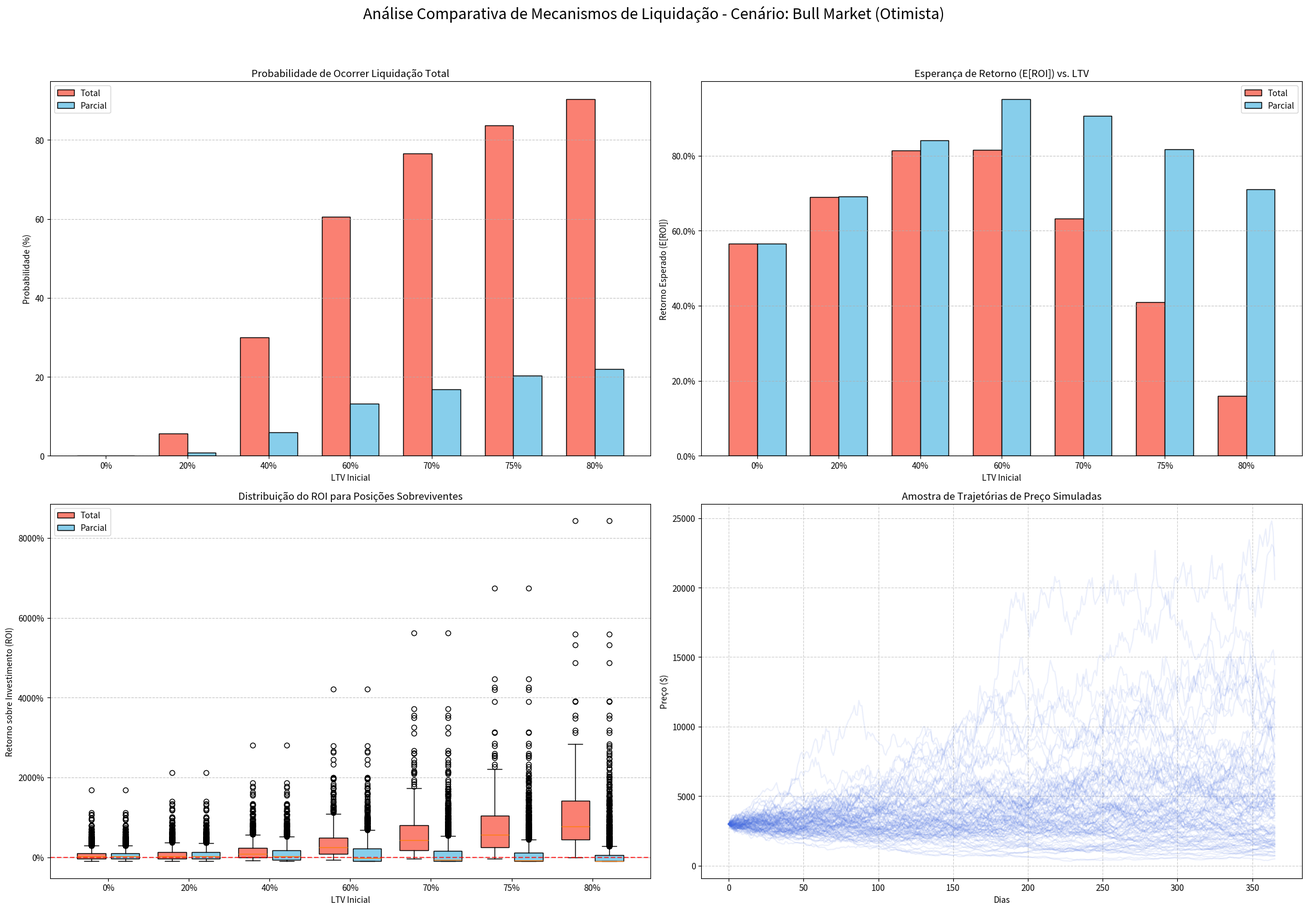
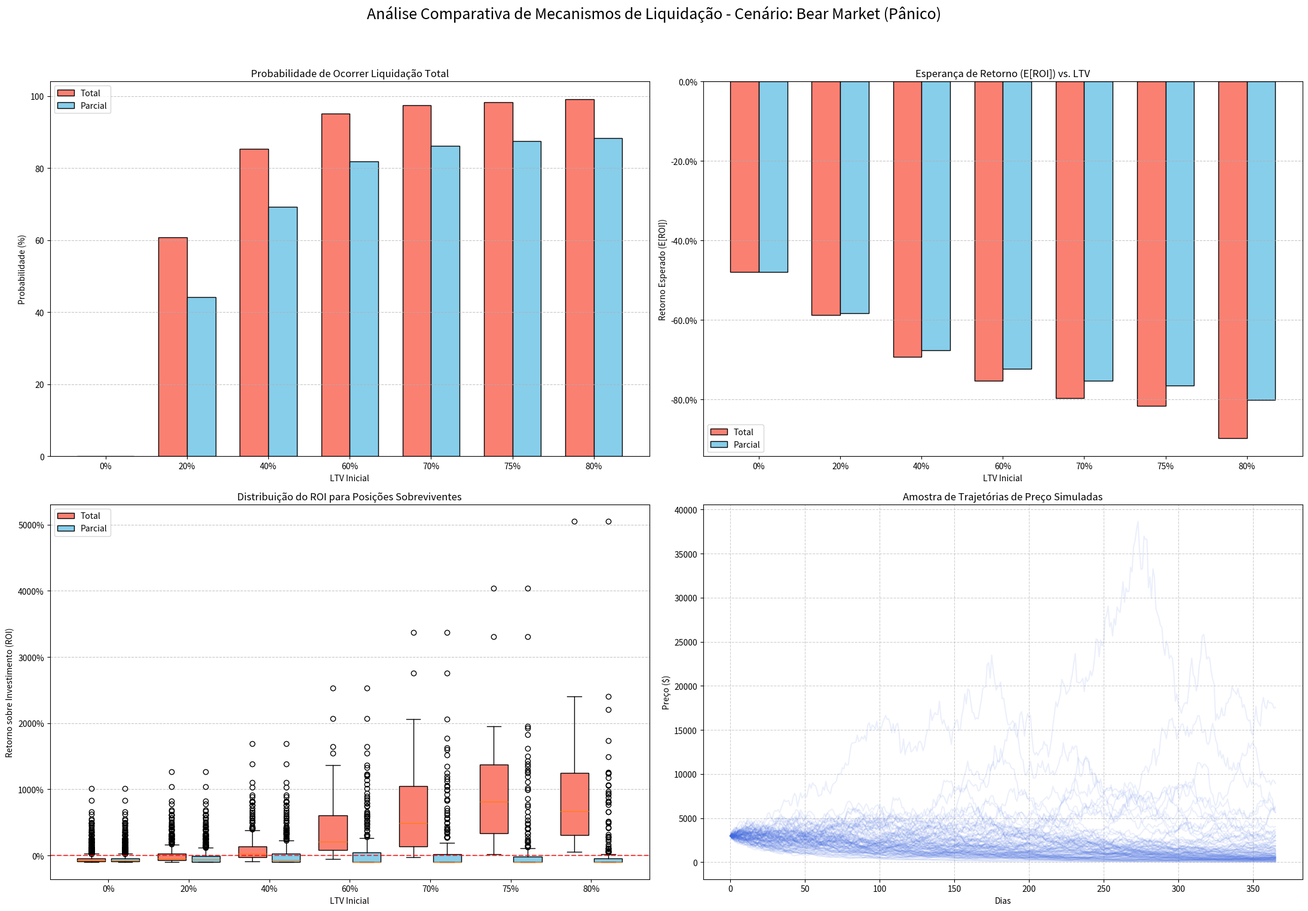
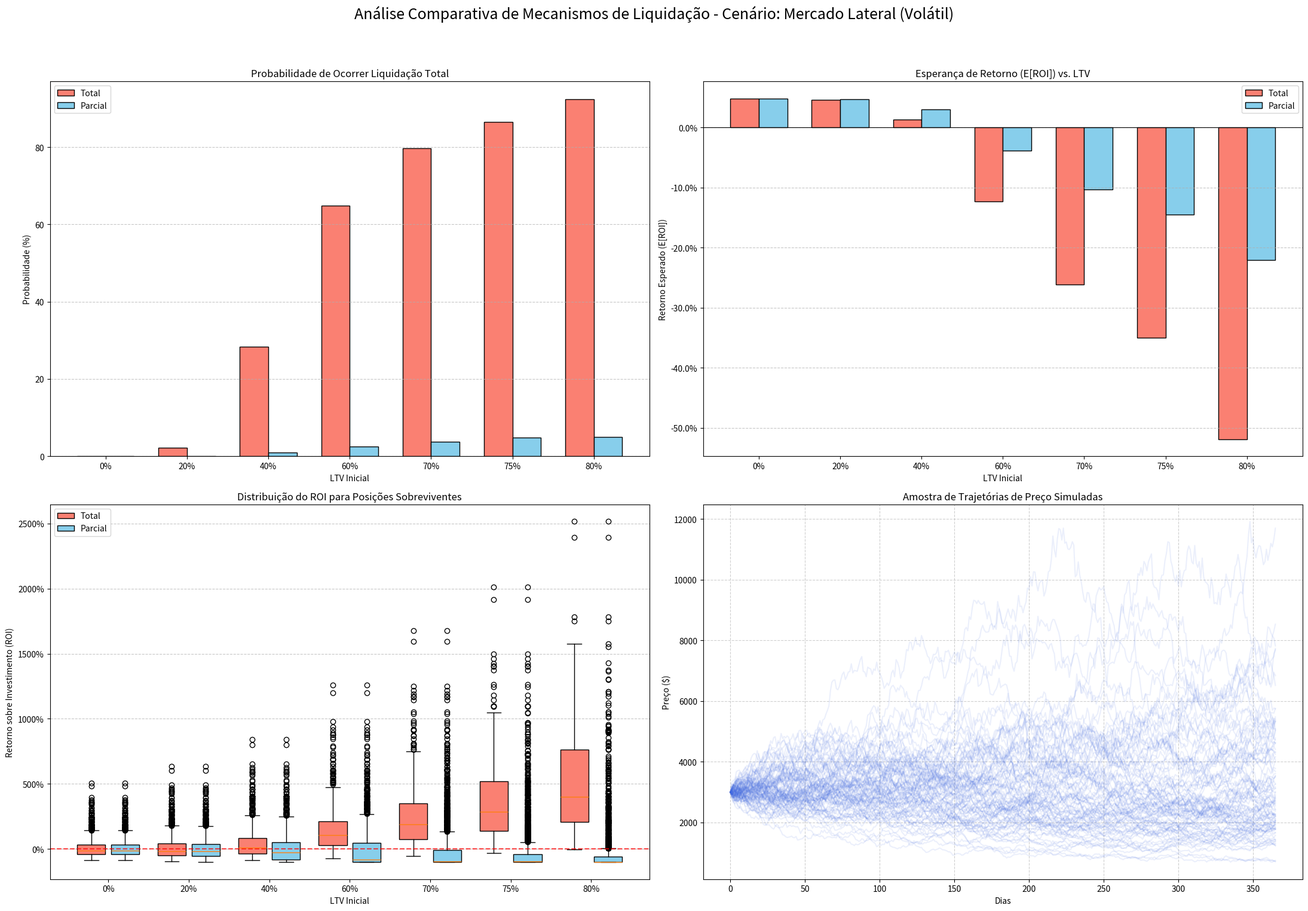

Reproduce these figures in Python, in order.
import numpy as np
import matplotlib.pyplot as plt
from tqdm import tqdm
import json
import warnings

# Ignora avisos de média de lista vazia para não poluir o output
warnings.filterwarnings("ignore", category=RuntimeWarning)


def simulate_price_path(
    initial_price,
    drift,
    volatility,
    days,
    jump_intensity=0.1,
    jump_mean=-0.02,
    jump_std=0.08,
    enable_jumps=True,
):
    """
    Simula UMA trajetória de preço de ativo usando Modelo Jump-Diffusion de Merton.
    Combina Movimento Browniano Geométrico (GBM) com saltos estocásticos para
    capturar movimentos extremos típicos de mercados cripto.
    """
    dt = 1 / 365
    steps = days
    prices = np.zeros(steps + 1)
    prices[0] = initial_price

    random_shocks = np.random.normal(0, 1, steps)

    if enable_jumps:
        jump_times = np.random.poisson(jump_intensity * dt, steps)
        jump_components = np.zeros(steps)
        for t in range(steps):
            if jump_times[t] > 0:
                jumps = np.random.normal(jump_mean, jump_std, jump_times[t])
                jump_components[t] = np.sum(jumps)
    else:
        jump_components = np.zeros(steps)

    for t in range(1, steps + 1):
        diffusion_return = (drift - 0.5 * volatility**2) * dt + volatility * np.sqrt(
            dt
        ) * random_shocks[t - 1]
        jump_return = jump_components[t - 1]
        prices[t] = prices[t - 1] * np.exp(diffusion_return + jump_return)

    return prices


def simulate_leveraged_position(
    initial_deposit_usd,
    price_path,
    ltv,
    liquidation_threshold,
    borrow_interest_rate,
    mechanism="Total",  # Novo parâmetro: 'Total' ou 'Parcial'
    liquidation_penalty=0.08,  # Penalidade de 8% sobre o colateral liquidado
    partial_liquidation_factor=0.5,  # 50% da dívida é paga na liquidação parcial
):
    """
    Simula UMA posição alavancada para uma DADA trajetória de preço, LTV e mecanismo de liquidação.

    Retorna:
    - Dicionário com os resultados:
        - 'liquidated_day': Dia da primeira liquidação. None se sobreviveu.
        - 'roi': ROI final.
        - 'liquidation_events': Contagem de eventos de liquidação (relevante para o modo 'Parcial').
        - 'status': 'Sobreviveu', 'Liquidado_Totalmente'.
    """
    initial_price = price_path[0]
    daily_interest_rate = borrow_interest_rate / 365

    # --- Setup da Posição Inicial ---
    initial_equity_usd = initial_deposit_usd
    total_collateral_value_usd = initial_equity_usd / (1 - ltv)
    total_collateral_units = total_collateral_value_usd / initial_price
    borrowed_amount_usd = total_collateral_value_usd * ltv

    liquidation_events = 0
    first_liquidation_day = None

    # Simulação dia a dia
    for day, current_price in enumerate(price_path[1:], 1):
        borrowed_amount_usd *= 1 + daily_interest_rate
        collateral_value_usd = total_collateral_units * current_price

        if collateral_value_usd > 0:
            current_ltv = borrowed_amount_usd / collateral_value_usd
        else:
            current_ltv = float("inf")

        if current_ltv >= liquidation_threshold:
            if first_liquidation_day is None:
                first_liquidation_day = day
            liquidation_events += 1

            if mechanism == "Total":
                return {
                    "liquidated_day": first_liquidation_day,
                    "roi": -1.0,
                    "liquidation_events": 1,
                    "status": "Liquidado_Totalmente",
                }

            elif mechanism == "Parcial":
                debt_to_repay = borrowed_amount_usd * partial_liquidation_factor
                collateral_to_seize_usd = debt_to_repay * (1 + liquidation_penalty)

                if current_price > 0:
                    collateral_units_to_seize = collateral_to_seize_usd / current_price
                else:
                    collateral_units_to_seize = float("inf")

                borrowed_amount_usd -= debt_to_repay
                total_collateral_units -= collateral_units_to_seize

                if total_collateral_units <= 0:
                    return {
                        "liquidated_day": first_liquidation_day,
                        "roi": -1.0,
                        "liquidation_events": liquidation_events,
                        "status": "Liquidado_Totalmente",
                    }

    # --- Se a posição sobreviveu ---
    final_collateral_value = total_collateral_units * price_path[-1]
    final_equity = final_collateral_value - borrowed_amount_usd
    roi = (final_equity - initial_equity_usd) / initial_equity_usd

    return {
        "liquidated_day": first_liquidation_day,
        "roi": roi,
        "liquidation_events": liquidation_events,
        "status": "Sobreviveu",
    }


def run_full_monte_carlo(
    num_simulations=1000,
    initial_deposit_usd=1000,
    initial_price=3000,
    simulation_days=365,
    market_params={"drift": 0.5, "volatility": 0.9},
    liquidation_threshold=0.85,
    liquidation_penalty=0.08,
    borrow_interest_rate=0.05,
    ltv_levels_to_test=[0.1, 0.2, 0.3, 0.4, 0.5, 0.6, 0.7, 0.75],
    mechanisms_to_test=["Total", "Parcial"],
):
    """
    Executa a simulação de Monte Carlo completa para diferentes mecanismos.
    """
    results_by_mechanism = {
        mech: {ltv: [] for ltv in ltv_levels_to_test} for mech in mechanisms_to_test
    }
    price_paths_sample = []

    print(f"Executando simulação para o cenário: {market_params}")
    for i in tqdm(range(num_simulations), desc="Simulando Trajetórias de Preço"):
        price_path = simulate_price_path(
            initial_price,
            market_params["drift"],
            market_params["volatility"],
            simulation_days,
            jump_intensity=market_params.get("jump_intensity", 0.1),
            jump_mean=market_params.get("jump_mean", -0.02),
            jump_std=market_params.get("jump_std", 0.08),
        )
        if i < 100:
            price_paths_sample.append(price_path)

        for mechanism in mechanisms_to_test:
            for ltv in ltv_levels_to_test:
                result = simulate_leveraged_position(
                    initial_deposit_usd,
                    price_path,
                    ltv,
                    liquidation_threshold,
                    borrow_interest_rate,
                    mechanism,
                    liquidation_penalty,
                )
                results_by_mechanism[mechanism][ltv].append(result)

    # --- Agrega e analisa os resultados ---
    analysis = {mech: {} for mech in mechanisms_to_test}
    for mechanism, results_by_ltv in results_by_mechanism.items():
        for ltv, results in results_by_ltv.items():
            all_rois = [r["roi"] for r in results]
            liquidation_count = sum(
                1 for r in results if r["liquidated_day"] is not None
            )
            total_liquidation_count = sum(
                1 for r in results if r["status"] == "Liquidado_Totalmente"
            )
            surviving_rois = [r["roi"] for r in results if r["status"] == "Sobreviveu"]
            liquidation_event_counts = [
                r["liquidation_events"] for r in results if r["liquidation_events"] > 0
            ]

            analysis[mechanism][ltv] = {
                # NOVO: Cálculo do Retorno Esperado (média de todos os ROIs)
                "expected_roi": np.mean(all_rois) if all_rois else 0,
                "first_liquidation_probability": liquidation_count / num_simulations,
                "total_liquidation_probability": total_liquidation_count
                / num_simulations,
                "surviving_rois": surviving_rois,
                "average_roi_survivors": (
                    np.mean(surviving_rois) if surviving_rois else 0
                ),
                "median_roi_survivors": (
                    np.median(surviving_rois) if surviving_rois else 0
                ),
                "average_liquidation_events": (
                    np.mean(liquidation_event_counts) if liquidation_event_counts else 0
                ),
                "liquidation_event_counts": liquidation_event_counts,
            }

    return analysis, price_paths_sample


def plot_analysis_results(analysis, price_paths, market_scenario_name):
    """
    Gera os novos gráficos comparativos, incluindo o Retorno Esperado.
    """
    mechanisms = list(analysis.keys())
    ltv_levels = list(analysis[mechanisms[0]].keys())

    n_ltvs = len(ltv_levels)
    x = np.arange(n_ltvs)
    width = 0.35
    colors = {"Total": "salmon", "Parcial": "skyblue"}

    # Aumenta o layout para 2x2
    fig, axes = plt.subplots(2, 2, figsize=(22, 16))
    fig.suptitle(
        f"Análise Comparativa de Mecanismos de Liquidação - Cenário: {market_scenario_name}",
        fontsize=18,
    )

    # --- Gráfico 1: Probabilidade de Primeira Liquidação ---
    ax1 = axes[0, 0]
    for i, mechanism in enumerate(mechanisms):
        probs = [
            analysis[mechanism][ltv]["total_liquidation_probability"] * 100
            for ltv in ltv_levels
        ]
        offset = width / 2 if i == 1 else -width / 2
        ax1.bar(
            x + offset,
            probs,
            width,
            label=mechanism,
            color=colors[mechanism],
            edgecolor="black",
        )
    ax1.set_title("Probabilidade de Ocorrer Liquidação Total")
    ax1.set_ylabel("Probabilidade (%)")
    ax1.set_xlabel("LTV Inicial")
    ax1.set_xticks(x, [f"{ltv:.0%}" for ltv in ltv_levels])
    ax1.legend()
    ax1.grid(axis="y", linestyle="--", alpha=0.7)

    # --- NOVO Gráfico 2: Esperança de Retorno (E[ROI]) ---
    ax2 = axes[0, 1]
    for i, mechanism in enumerate(mechanisms):
        e_rois = [analysis[mechanism][ltv]["expected_roi"] for ltv in ltv_levels]
        offset = width / 2 if i == 1 else -width / 2
        ax2.bar(
            x + offset,
            e_rois,
            width,
            label=mechanism,
            color=colors[mechanism],
            edgecolor="black",
        )
    ax2.axhline(y=0, color="black", linestyle="-", linewidth=0.8)
    ax2.set_title("Esperança de Retorno (E[ROI]) vs. LTV")
    ax2.set_ylabel("Retorno Esperado (E[ROI])")
    ax2.set_xlabel("LTV Inicial")
    ax2.set_xticks(x, [f"{ltv:.0%}" for ltv in ltv_levels])
    ax2.yaxis.set_major_formatter(plt.FuncFormatter(lambda y, _: f"{y:.1%}"))
    ax2.legend()
    ax2.grid(axis="y", linestyle="--", alpha=0.7)

    # --- Gráfico 3: Distribuição do ROI para Posições Sobreviventes ---
    ax3 = axes[1, 0]
    all_rois, positions, box_colors = [], [], []
    for i, ltv in enumerate(ltv_levels):
        for j, mechanism in enumerate(mechanisms):
            rois = analysis[mechanism][ltv]["surviving_rois"]
            if rois:
                all_rois.append(rois)
                positions.append(i + (j - 0.5) * width * 1.2)
                box_colors.append(colors[mechanism])
    bp = ax3.boxplot(
        all_rois,
        positions=positions,
        widths=width,
        patch_artist=True,
        manage_ticks=False,
    )
    for patch, color in zip(bp["boxes"], box_colors):
        patch.set_facecolor(color)
    ax3.axhline(y=0, color="r", linestyle="--", alpha=0.7)
    ax3.set_title("Distribuição do ROI para Posições Sobreviventes")
    ax3.set_ylabel("Retorno sobre Investimento (ROI)")
    ax3.set_xlabel("LTV Inicial")
    ax3.set_xticks(x, [f"{ltv:.0%}" for ltv in ltv_levels])
    ax3.yaxis.set_major_formatter(plt.FuncFormatter(lambda y, _: f"{y:.0%}"))
    ax3.legend([bp["boxes"][0], bp["boxes"][1]], mechanisms)
    ax3.grid(axis="y", linestyle="--", alpha=0.7)

    # --- Gráfico 4: Fan Chart das Trajetórias de Preço ---
    ax4 = axes[1, 1]
    for path in price_paths:
        ax4.plot(path, color="royalblue", alpha=0.1)
    ax4.set_title("Amostra de Trajetórias de Preço Simuladas")
    ax4.set_xlabel("Dias")
    ax4.set_ylabel("Preço ($)")
    ax4.grid(True, linestyle="--", alpha=0.6)

    plt.tight_layout(rect=[0, 0.03, 1, 0.95])
    plt.show()


if __name__ == "__main__":
    market_scenarios = {
        "Bull Market (Otimista)": {
            "drift": 0.50,
            "volatility": 0.80,
            "jump_intensity": 0.10,
            "jump_mean": -0.02,
            "jump_std": 0.08,
        },
        "Bear Market (Pânico)": {
            "drift": -0.60,
            "volatility": 1.20,
            "jump_intensity": 0.15,
            "jump_mean": -0.04,
            "jump_std": 0.12,
        },
        "Mercado Lateral (Volátil)": {
            "drift": 0.05,
            "volatility": 0.60,
            "jump_intensity": 0.05,
            "jump_mean": -0.01,
            "jump_std": 0.05,
        },
    }

    simulation_params = {
        "num_simulations": 2000,
        "initial_deposit_usd": 1000,
        "initial_price": 3000,
        "simulation_days": 365,
        "liquidation_threshold": 0.85,
        "liquidation_penalty": 0.08,
        "borrow_interest_rate": 0.05,
        "ltv_levels_to_test": [0, 0.2, 0.4, 0.6, 0.7, 0.75, 0.80],
    }

    for name, params in market_scenarios.items():
        analysis_results, price_paths = run_full_monte_carlo(
            market_params=params, **simulation_params
        )

        # --- NOVO: Imprime a Esperança de Retorno no terminal ---
        print("\n" + "=" * 60)
        print(f"Resultado: Esperança de Retorno (E[ROI]) para '{name}'")
        print("=" * 60)
        header = (
            "| LTV   | "
            + " | ".join([f"{mech:<10}" for mech in analysis_results.keys()])
            + " |"
        )
        print(header)
        print("|" + "-" * 7 + "|" + ("-" * 12 + "|") * len(analysis_results.keys()))
        for ltv in simulation_params["ltv_levels_to_test"]:
            row = f"| {ltv:<5.0%} |"
            for mech in analysis_results.keys():
                e_roi = analysis_results[mech][ltv]["expected_roi"]
                row += f" {e_roi:<+10.2%} |"
            print(row)
        print("=" * 60 + "\n")

        # Salvar resultados em JSON, agora incluindo o E[ROI]
        serializable_results = {}
        for mech, data_by_ltv in analysis_results.items():
            serializable_results[mech] = {}
            for ltv, data in data_by_ltv.items():
                serializable_results[mech][ltv] = {
                    k: v
                    for k, v in data.items()
                    if k not in ["surviving_rois", "liquidation_event_counts"]
                }

        with open(f"analysis_results_{name.replace(' ', '_')}.json", "w") as f:
            json.dump(serializable_results, f, indent=4)

        plot_analysis_results(analysis_results, price_paths, name)
